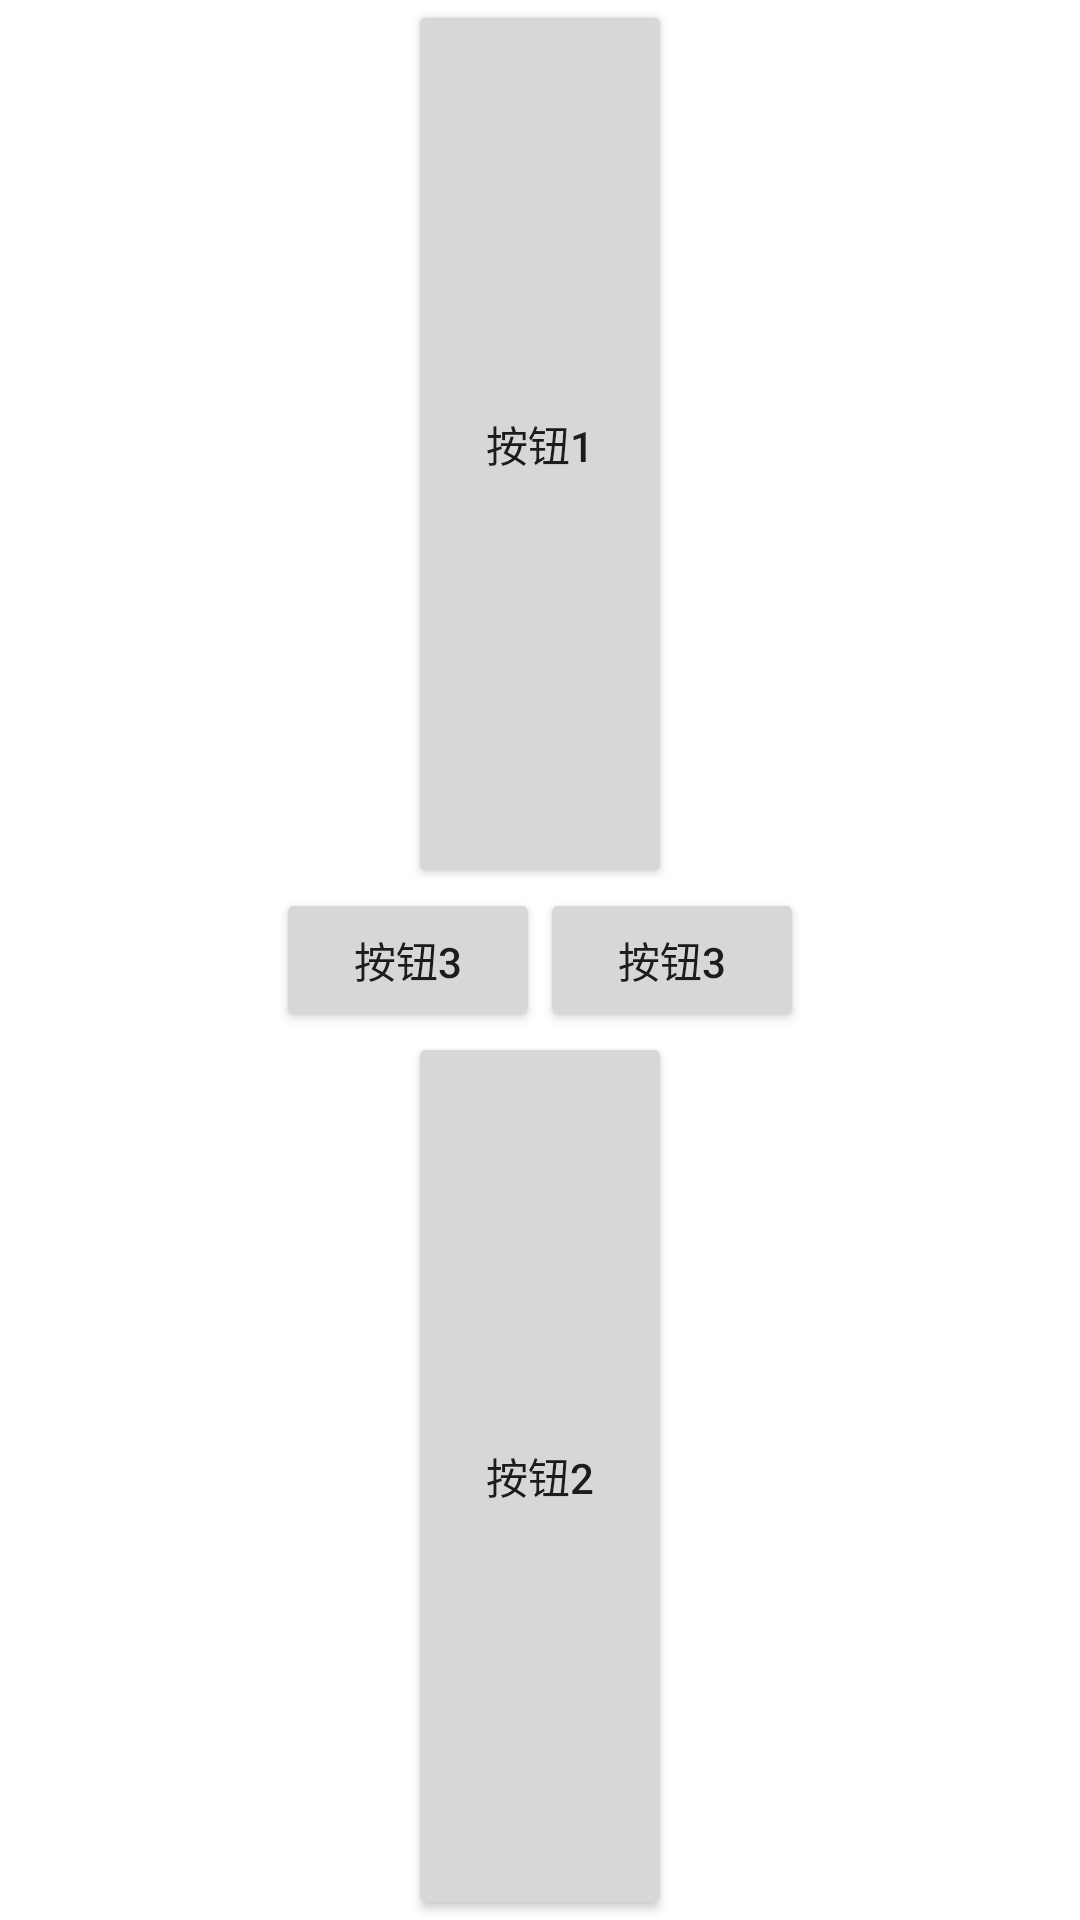

Layout XML and referenced resources for this Android screen:
<!-- AndroidManifest.xml: application theme Theme.My_Application2 -->
<!-- res/layout/activity_main.xml -->
<?xml version="1.0" encoding="utf-8"?>
<LinearLayout android:layout_width="300dp"
    android:layout_height="300dp"
    android:layout_gravity="center"
    android:gravity="center|top"
    android:orientation="vertical"
    xmlns:android="http://schemas.android.com/apk/res/android"
    >
    <Button
        android:layout_width="wrap_content"
        android:layout_height="wrap_content"
        android:text="@string/btn_name1"
        android:layout_weight="1"
        android:onClick="ToImagine"
        />
    
    <LinearLayout
        android:layout_width="wrap_content"
        android:layout_height="wrap_content">
        <Button
            android:layout_width="wrap_content"
            android:layout_height="wrap_content"
            android:text="@string/btn_name3"
            android:layout_weight="1"
            />
        <Button
            android:layout_width="wrap_content"
            android:layout_height="wrap_content"
            android:text="@string/btn_name3"
            />
    </LinearLayout>
    <Button
        android:layout_width="wrap_content"
        android:layout_height="wrap_content"
        android:text="@string/btn_name2"
        android:layout_weight="1"
        android:onClick="ToImagine1"
        />
    </LinearLayout>
<!-- resources referenced by this layout -->
<resources>
  <string name="btn_name1">按钮1</string>
  <string name="btn_name2">按钮2</string>
  <string name="btn_name3">按钮3</string>
  <style name="Theme.My_Application2" parent="Theme.MaterialComponents.DayNight.DarkActionBar">
          
          <item name="colorPrimary">@color/purple_500</item>
          <item name="colorPrimaryVariant">@color/purple_700</item>
          <item name="colorOnPrimary">@color/white</item>
          
          <item name="colorSecondary">@color/teal_200</item>
          <item name="colorSecondaryVariant">@color/teal_700</item>
          <item name="colorOnSecondary">@color/black</item>
          
          <item name="android:statusBarColor" tools:targetApi="l">?attr/colorPrimaryVariant</item>
          
      </style>
  <!-- not gathered from this repository: default colours our renderer supplied (Android Studio template values) -->
  <color name="purple_500">#FF6200EE</color>
  <color name="purple_700">#FF3700B3</color>
  <color name="teal_200">#FF03DAC5</color>
  <color name="teal_700">#FF018786</color>
  <color name="black">#FF000000</color>
  <color name="white">#FFFFFFFF</color>
</resources>
